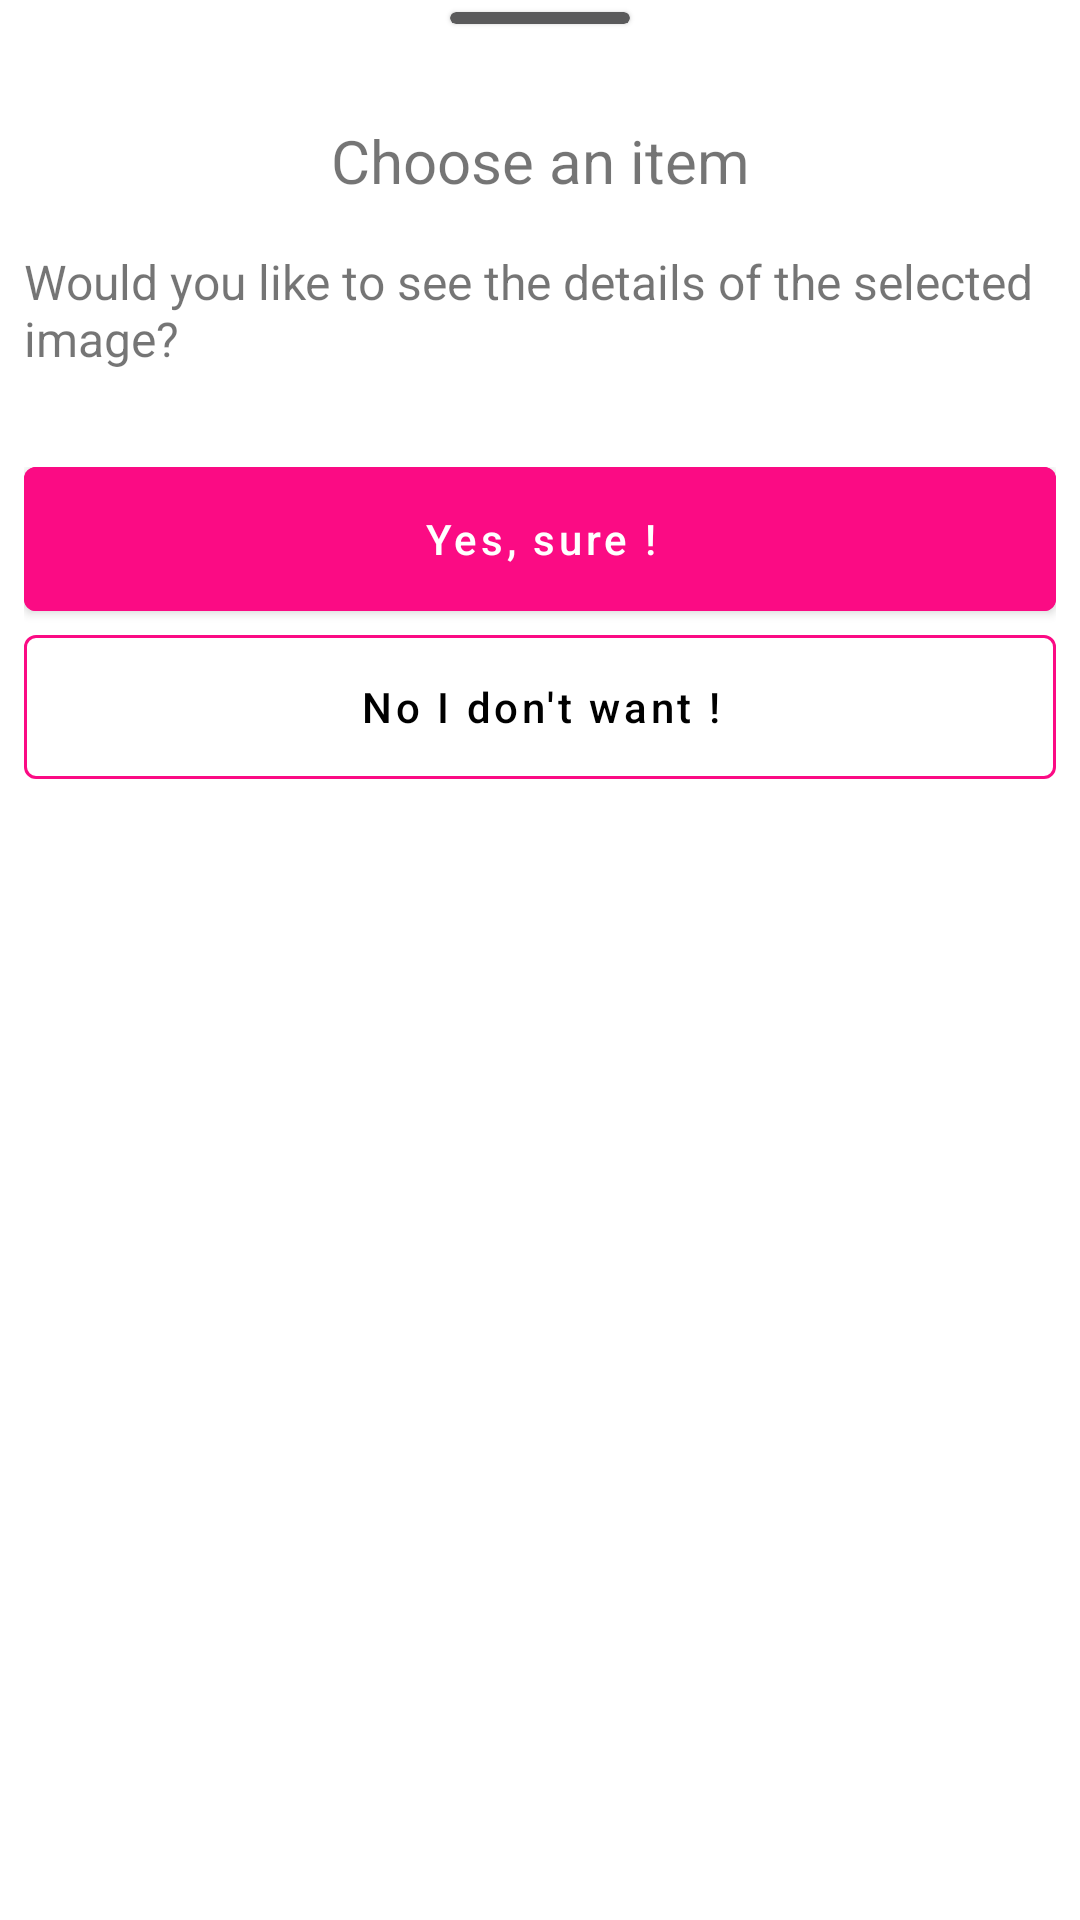

Produce the Android XML layout that renders to this screen, including the resource entries it uses.
<!-- AndroidManifest.xml: application theme Theme.PixabayClient -->
<!-- res/layout/fragment_dialog_detail.xml -->
<?xml version="1.0" encoding="utf-8"?>
<layout xmlns:android="http://schemas.android.com/apk/res/android"
    xmlns:app="http://schemas.android.com/apk/res-auto"
    xmlns:tools="http://schemas.android.com/tools"
    app:behavior_hideable="false"
    app:layout_behavior="android.support.design.widget.BottomSheetBehavior"
    tools:context=".DetailsDialogFragment">

    <data>

        <variable
            name="view"
            type="info.vahidmohammadi.pixabay.images.DetailsDialogFragment" />

        <variable
            name="viewModel"
            type="info.vahidmohammadi.pixabay.images.ImageViewModel" />

    </data>


    <androidx.constraintlayout.widget.ConstraintLayout
        android:layout_width="match_parent"
        android:layout_height="wrap_content"
        android:gravity="center">

        <androidx.constraintlayout.widget.ConstraintLayout
            android:id="@+id/question_area"
            android:layout_width="0dp"
            android:layout_height="wrap_content"
            android:layout_marginBottom="4dp"
            app:layout_constraintEnd_toEndOf="parent"
            app:layout_constraintStart_toStartOf="parent"
            app:layout_constraintTop_toTopOf="parent">

            <com.google.android.material.card.MaterialCardView
                android:id="@+id/card_top_lnd"
                android:layout_width="60dp"
                android:layout_height="4dp"
                android:layout_gravity="center"
                android:layout_marginTop="4dp"
                app:cardBackgroundColor="@color/dark_gray"
                app:cardCornerRadius="2dp"
                app:layout_constraintEnd_toEndOf="parent"
                app:layout_constraintStart_toStartOf="parent"
                app:layout_constraintTop_toTopOf="parent" />

            <TextView
                android:id="@+id/tv_dialog_title"
                android:layout_width="wrap_content"
                android:layout_height="wrap_content"
                android:layout_marginTop="32dp"
                android:text="@string/dialog_title"
                android:textSize="20sp"
                app:layout_constraintEnd_toEndOf="parent"
                app:layout_constraintStart_toStartOf="parent"
                app:layout_constraintTop_toBottomOf="@+id/card_top_lnd" />

            <TextView
                android:id="@+id/tv_dialog_question"
                android:layout_width="match_parent"
                android:layout_height="wrap_content"
                android:layout_marginStart="8dp"
                android:layout_marginTop="16dp"
                android:layout_marginEnd="8dp"
                android:text="@string/dialog_question"
                android:textSize="16sp"
                app:layout_constraintEnd_toEndOf="parent"
                app:layout_constraintStart_toStartOf="parent"
                app:layout_constraintTop_toBottomOf="@+id/tv_dialog_title" />

            <LinearLayout
                android:layout_width="match_parent"
                android:layout_height="wrap_content"
                android:layout_marginStart="8dp"
                android:layout_marginTop="32dp"
                android:layout_marginEnd="8dp"
                android:layout_marginBottom="16dp"
                android:orientation="vertical"
                app:layout_constraintBottom_toBottomOf="parent"
                app:layout_constraintEnd_toEndOf="parent"
                app:layout_constraintStart_toStartOf="parent"
                app:layout_constraintTop_toBottomOf="@+id/tv_dialog_question">

                <com.google.android.material.button.MaterialButton
                    android:id="@+id/btn_yes"
                    android:layout_width="match_parent"
                    android:layout_height="wrap_content"
                    android:backgroundTint="@color/pink"
                    android:insetTop="0dp"
                    android:insetBottom="0dp"
                    android:text="@string/yes"
                    android:textAllCaps="false"
                    android:textColor="@android:color/white" />

                <com.google.android.material.button.MaterialButton
                    android:id="@+id/btn_no"
                    style="@style/Widget.MaterialComponents.Button.OutlinedButton"
                    android:layout_width="match_parent"
                    android:layout_height="wrap_content"
                    android:layout_marginTop="8dp"
                    android:insetTop="0dp"
                    android:insetBottom="0dp"
                    android:text="@string/no"
                    android:textAllCaps="false"
                    android:textColor="@android:color/black"
                    app:strokeColor="@color/pink" />

            </LinearLayout>

        </androidx.constraintlayout.widget.ConstraintLayout>

        <androidx.constraintlayout.widget.ConstraintLayout
            android:id="@+id/detail_area"
            android:layout_width="match_parent"
            android:layout_height="wrap_content"
            android:visibility="gone"
            app:layout_constraintEnd_toEndOf="parent"
            app:layout_constraintStart_toStartOf="parent"
            app:layout_constraintTop_toTopOf="parent">

            <androidx.cardview.widget.CardView
                android:id="@+id/cardView"
                android:layout_width="match_parent"
                android:layout_height="wrap_content"
                app:cardCornerRadius="24dp"
                app:cardElevation="20dp"
                app:layout_constraintEnd_toEndOf="parent"
                app:layout_constraintStart_toStartOf="parent"
                app:layout_constraintTop_toTopOf="parent">

                <ImageView
                    android:id="@+id/imv_image"
                    android:layout_width="match_parent"
                    android:layout_height="500dp"
                    android:scaleType="fitXY" />

            </androidx.cardview.widget.CardView>

            <TextView
                android:id="@+id/tv_use_name"
                android:layout_width="wrap_content"
                android:layout_height="wrap_content"
                android:layout_margin="16dp"
                android:padding="8dp"
                android:text="@string/app_name"
                android:textColor="@color/dark_gray"
                android:textSize="18sp"
                android:textStyle="bold"
                app:layout_constraintStart_toStartOf="@+id/cardView"
                app:layout_constraintTop_toBottomOf="@+id/cardView" />

            <TextView
                android:id="@+id/tv_like"
                android:layout_width="wrap_content"
                android:layout_height="wrap_content"
                android:layout_margin="16dp"
                android:drawableLeft="@drawable/ic_like"
                android:drawablePadding="8dp"
                android:elevation="16dp"
                android:text="0"
                android:textSize="18sp"
                android:textStyle="bold"
                app:layout_constraintEnd_toStartOf="@+id/tv_download"
                app:layout_constraintTop_toBottomOf="@+id/tv_view" />

            <TextView
                android:id="@+id/tv_download"
                android:layout_width="wrap_content"
                android:layout_height="wrap_content"
                android:layout_margin="16dp"
                android:drawableLeft="@drawable/ic_download"
                android:drawablePadding="8dp"
                android:elevation="16dp"
                android:text="0"
                android:textSize="18sp"
                android:textStyle="bold"
                app:layout_constraintEnd_toEndOf="@+id/cardView"
                app:layout_constraintTop_toBottomOf="@+id/tv_comments" />

            <TextView
                android:id="@+id/tv_comments"
                android:layout_width="wrap_content"
                android:layout_height="wrap_content"
                android:layout_margin="16dp"
                android:drawableLeft="@drawable/ic_comment"
                android:drawablePadding="8dp"
                android:text="0"
                android:textSize="18sp"
                android:textStyle="bold"
                app:layout_constraintEnd_toEndOf="parent"
                app:layout_constraintTop_toBottomOf="@+id/cardView" />

            <TextView
                android:id="@+id/tv_view"
                android:layout_width="wrap_content"
                android:layout_height="wrap_content"
                android:layout_margin="16dp"
                android:drawableLeft="@drawable/ic_view"
                android:drawablePadding="8dp"
                android:text="0"
                android:textSize="18sp"
                android:textStyle="bold"
                app:layout_constraintEnd_toStartOf="@+id/tv_comments"
                app:layout_constraintTop_toBottomOf="@+id/cardView" />

            <HorizontalScrollView
                android:id="@+id/horizontalScrollView"
                android:layout_width="0dp"
                android:layout_height="wrap_content"
                android:layout_margin="16dp"
                android:scrollbars="none"
                app:layout_constraintBottom_toBottomOf="parent"
                app:layout_constraintEnd_toEndOf="parent"
                app:layout_constraintStart_toStartOf="parent"
                app:layout_constraintTop_toBottomOf="@+id/tv_like">

                <LinearLayout
                    android:id="@+id/tag_container"
                    android:layout_width="wrap_content"
                    android:layout_height="wrap_content"
                    android:orientation="horizontal" />

            </HorizontalScrollView>

        </androidx.constraintlayout.widget.ConstraintLayout>

    </androidx.constraintlayout.widget.ConstraintLayout>
</layout>
<!-- resources referenced by this layout -->
<resources>
  <color name="dark_gray">#5A5A5B</color>
  <color name="pink">#FB0B84</color>
  <!-- drawable ic_comment (drawable) -->
  <vector android:height="25dp" android:viewportHeight="512"
      android:viewportWidth="512" android:width="25dp" xmlns:android="http://schemas.android.com/apk/res/android">
      <path android:fillColor="#FB0B84" android:pathData="M256,32C114.6,32 0.03,125.1 0.03,240c0,49.63 21.35,94.98 56.97,130.7c-12.5,50.37 -54.27,95.27 -54.77,95.77c-2.25,2.25 -2.88,5.73 -1.5,8.73C1.98,478.2 4.75,480 8,480c66.25,0 115.1,-31.76 140.6,-51.39C181.2,440.9 217.6,448 256,448c141.4,0 255.1,-93.13 255.1,-208S397.4,32 256,32z"/>
  </vector>
  <!-- drawable ic_download (drawable) -->
  <vector android:height="20dp" android:viewportHeight="512"
      android:viewportWidth="640" android:width="25dp" xmlns:android="http://schemas.android.com/apk/res/android">
      <path android:fillColor="#FB0B84" android:pathData="M144,480C64.47,480 0,415.5 0,336C0,273.2 40.17,219.8 96.2,200.1C96.07,197.4 96,194.7 96,192C96,103.6 167.6,32 256,32C315.3,32 367,64.25 394.7,112.2C409.9,101.1 428.3,96 448,96C501,96 544,138.1 544,192C544,204.2 541.7,215.8 537.6,226.6C596,238.4 640,290.1 640,352C640,422.7 582.7,480 512,480H144zM303,392.1C312.4,402.3 327.6,402.3 336.1,392.1L416.1,312.1C426.3,303.6 426.3,288.4 416.1,279C407.6,269.7 392.4,269.7 383,279L344,318.1V184C344,170.7 333.3,160 320,160C306.7,160 296,170.7 296,184V318.1L256.1,279C247.6,269.7 232.4,269.7 223,279C213.7,288.4 213.7,303.6 223,312.1L303,392.1z"/>
  </vector>
  <!-- drawable ic_like (drawable) -->
  <vector android:height="25dp" android:viewportHeight="512"
      android:viewportWidth="512" android:width="25dp" xmlns:android="http://schemas.android.com/apk/res/android">
      <path android:fillColor="#FB0B84" android:pathData="M128,447.1V223.1c0,-17.67 -14.33,-31.1 -32,-31.1H32c-17.67,0 -32,14.33 -32,31.1v223.1c0,17.67 14.33,31.1 32,31.1h64C113.7,479.1 128,465.6 128,447.1zM512,224.1c0,-26.5 -21.48,-47.98 -48,-47.98h-146.5c22.77,-37.91 34.52,-80.88 34.52,-96.02C352,56.52 333.5,32 302.5,32c-63.13,0 -26.36,76.15 -108.2,141.6L178,186.6C166.2,196.1 160.2,210 160.1,224c-0.02,0.02 0,0 0,0L160,384c0,15.1 7.11,29.33 19.2,38.39l34.14,25.59C241,468.8 274.7,480 309.3,480H368c26.52,0 48,-21.47 48,-47.98c0,-3.63 -0.48,-7.14 -1.25,-10.55C434,415.2 448,397.4 448,376c0,-9.15 -2.7,-17.61 -7.14,-24.88C463.1,347 480,327.5 480,304.1c0,-12.5 -4.89,-23.78 -12.72,-32.32C492.2,270.1 512,249.5 512,224.1z"/>
  </vector>
  <string name="app_name">PixabayClient</string>
  <string name="dialog_question">Would you like to see the details of the selected image?</string>
  <string name="dialog_title">Choose an item</string>
  <string name="no">No I don\'t want !</string>
  <string name="yes">Yes, sure !</string>
  <style name="Theme.PixabayClient" parent="Theme.MaterialComponents.DayNight.NoActionBar">
          
          <item name="colorPrimary">@color/purple_500</item>
          <item name="colorPrimaryVariant">@color/purple_700</item>
          <item name="colorOnPrimary">@color/white</item>
          
          <item name="colorSecondary">@color/teal_200</item>
          <item name="colorSecondaryVariant">@color/teal_700</item>
          <item name="colorOnSecondary">@color/black</item>
          
          <item name="android:statusBarColor" tools:targetApi="l">?attr/colorPrimaryVariant</item>
          
      </style>
  <color name="purple_500">#FF6200EE</color>
  <color name="purple_700">#FFFFFFFF</color>
  <color name="white">#FFFFFFFF</color>
  <color name="teal_700">#FF018786</color>
  <color name="black">#FF000000</color>
  <!-- not gathered from this repository: default colours our renderer supplied (Android Studio template values) -->
  <color name="teal_200">#FF03DAC5</color>
</resources>
